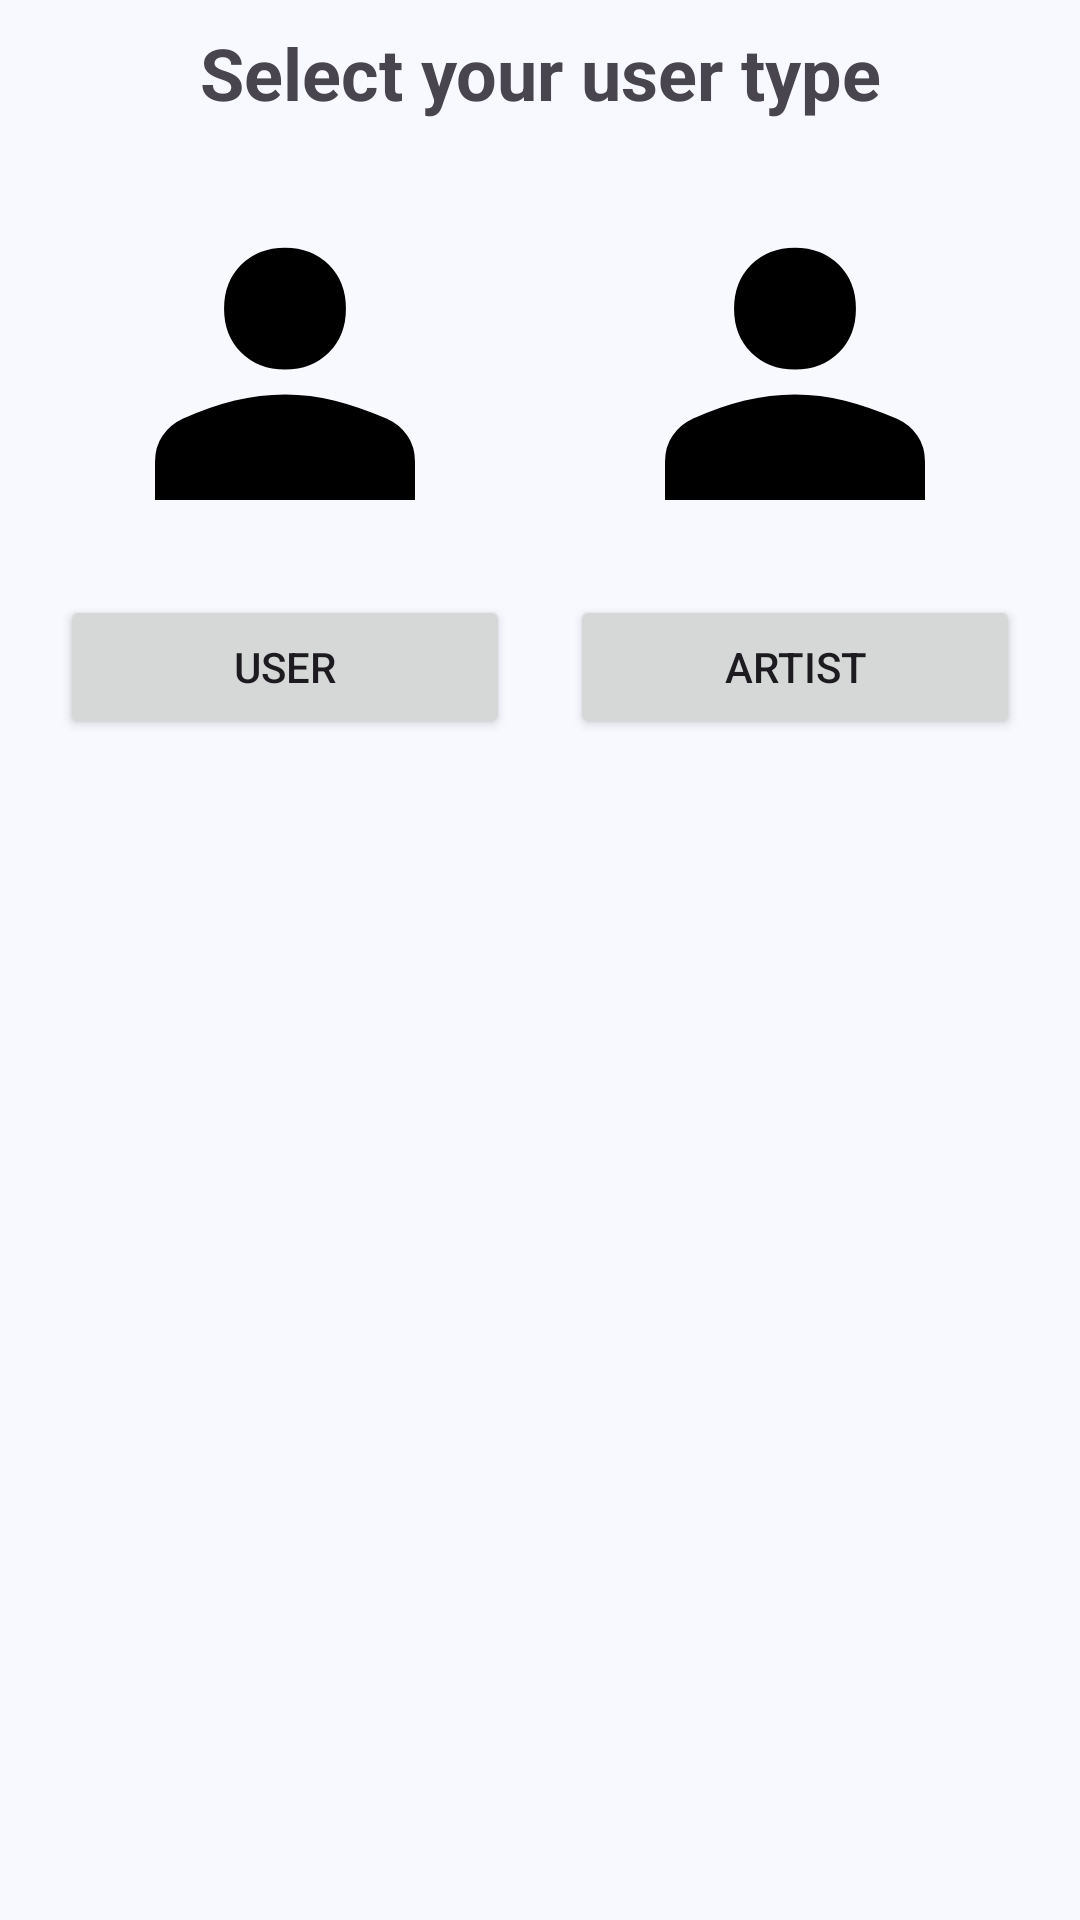

Write the Android layout XML for this screen, with the resource values it uses.
<!-- AndroidManifest.xml: application theme Theme.ArtScape -->
<!-- res/layout/activity_roles.xml -->
<?xml version="1.0" encoding="utf-8"?>
<androidx.constraintlayout.widget.ConstraintLayout xmlns:android="http://schemas.android.com/apk/res/android"
    xmlns:app="http://schemas.android.com/apk/res-auto"
    xmlns:tools="http://schemas.android.com/tools"
    android:id="@+id/main"
    android:layout_width="match_parent"
    android:layout_height="match_parent"
    tools:context=".ui.RolesActivity">

    <TextView
        android:id="@+id/tv_title"
        style="@style/TitleText"
        android:layout_width="match_parent"
        android:layout_height="wrap_content"
        android:gravity="center"
        android:text="@string/select_your_user_type"
        app:layout_constraintStart_toStartOf="parent"
        app:layout_constraintTop_toTopOf="parent" />
    <View
        android:id="@+id/bg_user"
        android:layout_width="150dp"
        android:layout_height="150dp"
        android:background="@drawable/bg_profile_picture"
        app:layout_constraintEnd_toStartOf="@id/bg_artist"
        app:layout_constraintStart_toStartOf="parent"
        app:layout_constraintTop_toBottomOf="@+id/tv_title"
        />

    <ImageView
        android:id="@+id/img_user"
        android:layout_width="130dp"
        android:layout_height="130dp"
        app:layout_constraintBottom_toBottomOf="@+id/bg_user"
        app:layout_constraintEnd_toEndOf="@+id/bg_user"
        app:layout_constraintStart_toStartOf="@+id/bg_user"
        app:layout_constraintTop_toTopOf="@+id/bg_user"
        android:src="@drawable/ic_person" />

    <Button
        android:layout_width="150dp"
        android:layout_height="wrap_content"
        android:text="@string/user"
        app:layout_constraintEnd_toEndOf="@+id/bg_user"
        app:layout_constraintStart_toStartOf="@+id/bg_user"
        app:layout_constraintTop_toBottomOf="@+id/bg_user" />

    <View
        android:id="@+id/bg_artist"
        android:layout_width="150dp"
        android:layout_height="150dp"
        android:background="@drawable/bg_profile_picture"
        app:layout_constraintEnd_toEndOf="parent"
        app:layout_constraintStart_toEndOf="@id/bg_user"
        app:layout_constraintTop_toBottomOf="@+id/tv_title"
        />

    <ImageView
        android:id="@+id/img_artist"
        android:layout_width="130dp"
        android:layout_height="130dp"
        app:layout_constraintBottom_toBottomOf="@+id/bg_artist"
        app:layout_constraintEnd_toEndOf="@+id/bg_artist"
        app:layout_constraintStart_toStartOf="@+id/bg_artist"
        app:layout_constraintTop_toTopOf="@+id/bg_artist"
        android:src="@drawable/ic_person" />

    <Button
        android:layout_width="150dp"
        android:layout_height="wrap_content"
        android:text="@string/artist"
        app:layout_constraintEnd_toEndOf="@+id/bg_artist"
        app:layout_constraintStart_toStartOf="@+id/bg_artist"
        app:layout_constraintTop_toBottomOf="@+id/bg_artist" />
</androidx.constraintlayout.widget.ConstraintLayout>
<!-- resources referenced by this layout -->
<resources>
  <string name="artist">Artist</string>
  <string name="select_your_user_type">Select your user type</string>
  <string name="user">User</string>
  <style name="TitleText">
          <item name="android:layout_width">wrap_content</item>
          <item name="android:layout_height">wrap_content</item>
          <item name="android:textSize">24sp</item>
          <item name="android:textStyle">bold</item>
          <item name="android:padding">8dp</item>
      </style>
  <style name="Theme.ArtScape" parent="Base.Theme.ArtScape" />
  <style name="FloatingActionButtonStyle" parent="Widget.Design.FloatingActionButton">
          <item name="android:background">@color/md_theme_primary</item>
      </style>
  <color name="light_blue_600">#FF039BE5</color>
  <color name="md_theme_onPrimary">#FFFFFF</color>
  <color name="white">#FFFFFFFF</color>
  <color name="black_or_white">#FF000000</color>
  <color name="md_theme_onTertiary">#FFFFFF</color>
  <color name="md_theme_tertiaryContainer">#FEE086</color>
  <color name="md_theme_primaryContainer">#D3E4FF</color>
  <color name="md_theme_onPrimaryContainer">#001C38</color>
  <color name="md_theme_secondary">#256489</color>
  <color name="md_theme_secondaryContainer">#C8E6FF</color>
  <color name="md_theme_onSecondaryContainer">#001E2F</color>
  <color name="md_theme_tertiary">#ffd600</color>
  <color name="md_theme_onTertiaryContainer">#231B00</color>
  <color name="md_theme_error">#BA1A1A</color>
  <color name="md_theme_onError">#FFFFFF</color>
  <color name="md_theme_errorContainer">#FFDAD6</color>
  <color name="md_theme_onErrorContainer">#410002</color>
  <color name="md_theme_background">#F8F9FF</color>
  <color name="md_theme_onBackground">#191C20</color>
  <color name="md_theme_surface">#F5FAFB</color>
  <color name="md_theme_onSurface">#171D1E</color>
  <color name="md_theme_surfaceVariant">#DBE4E6</color>
  <color name="md_theme_onSurfaceVariant">#3F484A</color>
  <color name="md_theme_outline">#6F797B</color>
  <color name="md_theme_outlineVariant">#BFC8CA</color>
  <color name="md_theme_inverseSurface">#2B3133</color>
  <color name="md_theme_inverseOnSurface">#ECF2F3</color>
  <color name="md_theme_inversePrimary">#A3C9FE</color>
  <color name="md_theme_primaryFixed">#D3E4FF</color>
  <color name="md_theme_onPrimaryFixed">#001C38</color>
  <color name="md_theme_primaryFixedDim">#A3C9FE</color>
  <color name="md_theme_onPrimaryFixedVariant">#1E4875</color>
  <color name="md_theme_secondaryFixed">#C8E6FF</color>
  <color name="md_theme_onSecondaryFixed">#001E2F</color>
  <color name="md_theme_secondaryFixedDim">#94CDF7</color>
  <color name="md_theme_onSecondaryFixedVariant">#004C6E</color>
  <color name="md_theme_tertiaryFixed">#FEE086</color>
  <color name="md_theme_onTertiaryFixed">#231B00</color>
  <color name="md_theme_tertiaryFixedDim">#E1C46D</color>
  <color name="md_theme_onTertiaryFixedVariant">#564500</color>
  <color name="md_theme_surfaceDim">#D5DBDC</color>
  <color name="md_theme_surfaceBright">#F5FAFB</color>
  <color name="md_theme_surfaceContainerLowest">#FFFFFF</color>
  <color name="md_theme_surfaceContainerLow">#EFF5F6</color>
  <color name="md_theme_surfaceContainer">#E9EFF0</color>
  <color name="md_theme_surfaceContainerHigh">#E3E9EA</color>
  <color name="md_theme_onPrimary_highContrast">#FFFFFF</color>
  <color name="colorCustomColor1">#7F4D7B</color>
  <color name="colorOnCustomColor1">#FFFFFF</color>
  <color name="colorCustomColor1Container">#FFD6F7</color>
  <color name="colorOnCustomColor1Container">#330834</color>
  <color name="md_theme_primary">#39608F</color>
</resources>
